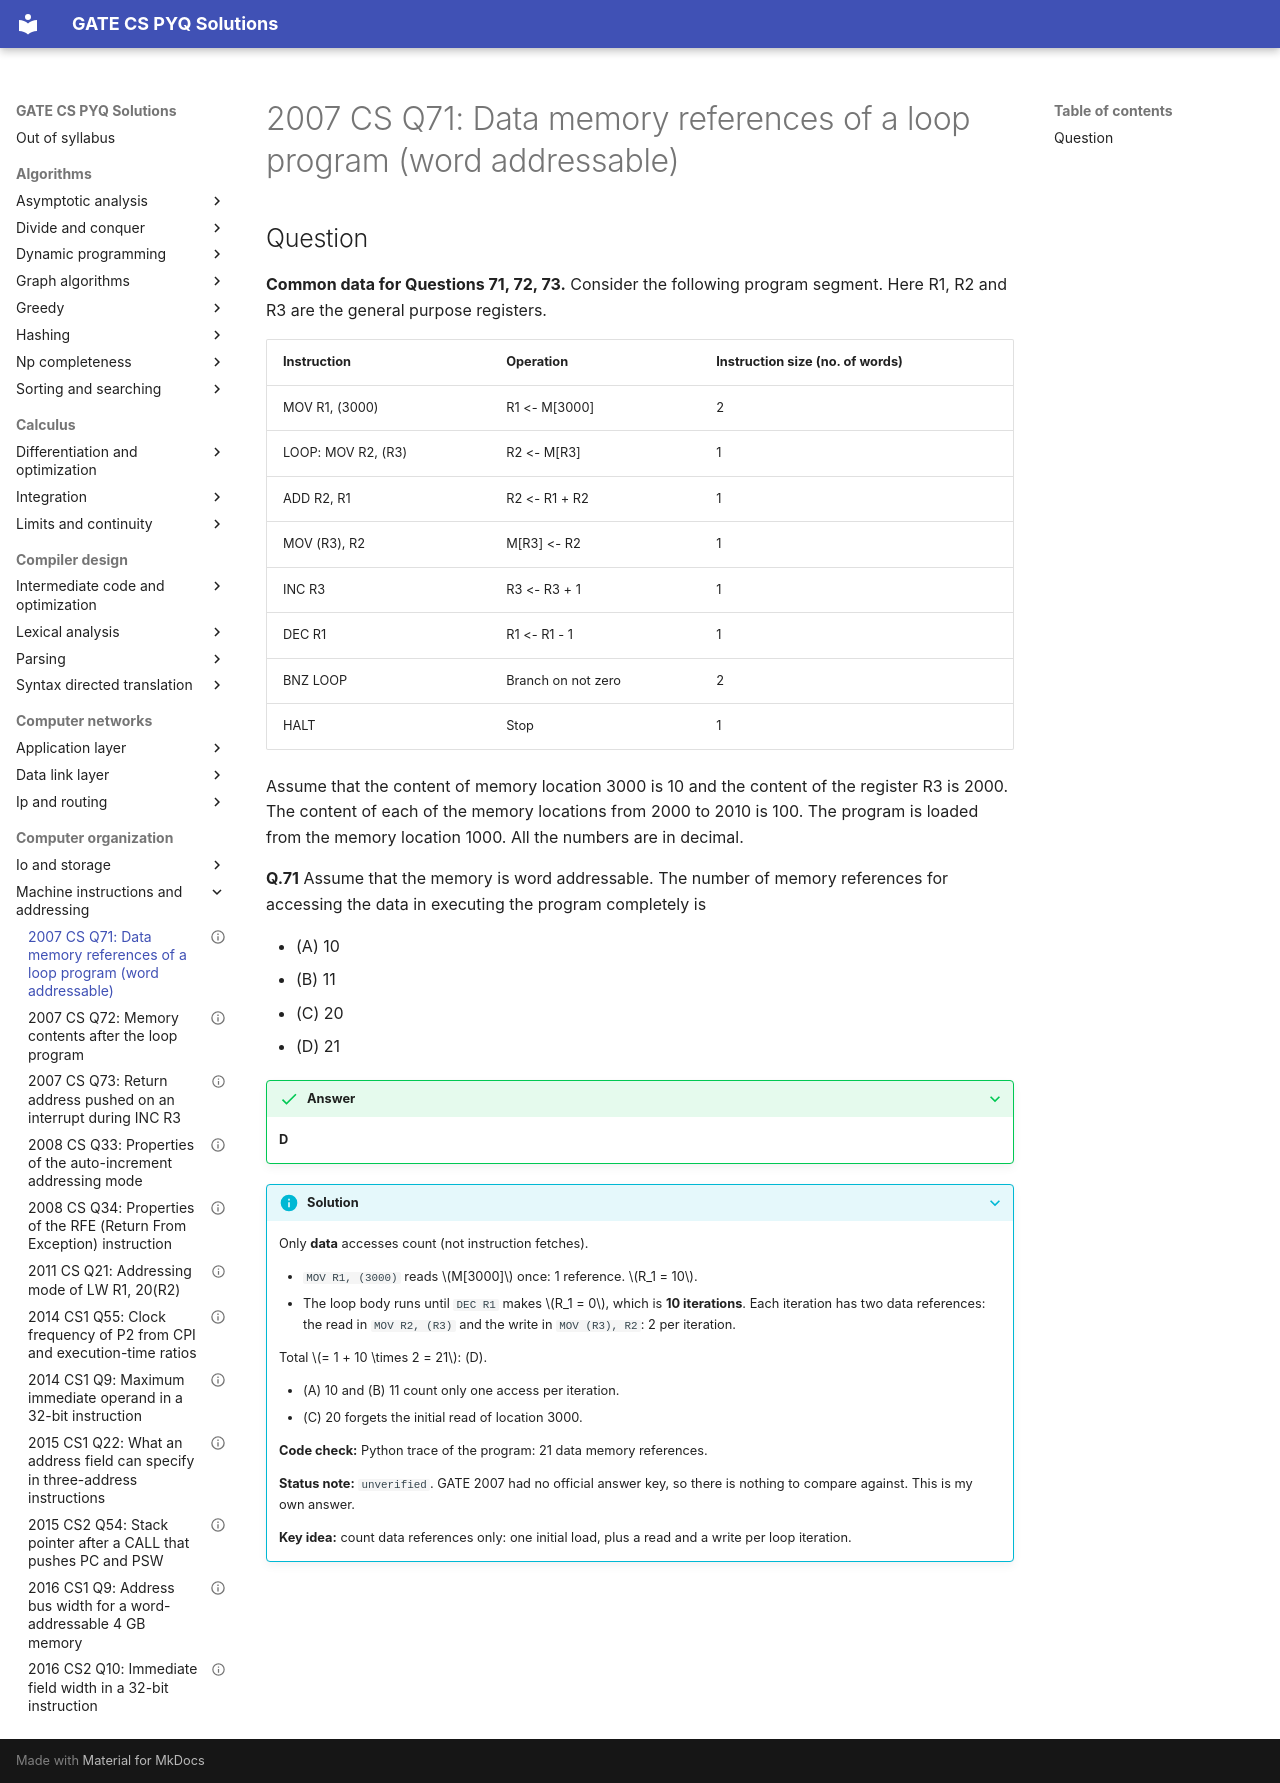

repository: saheenusman/GATE-PYQs · page: computer-organization/machine-instructions-and-addressing/2007-set1-q71/index.html · generator: mkdocs

---
title: "2007 CS Q71: Data memory references of a loop program (word addressable)"
year: 2007
set: 1
paper: CS
q_no: 71
subject: computer-organization
topic: machine-instructions-and-addressing
also: []
marks: 2
type: MCQ
official_answer: "none (no official key released)"
status: unverified
---

# 2007 CS Q71: Data memory references of a loop program (word addressable)

## Question

**Common data for Questions 71, 72, 73.** Consider the following program segment. Here R1, R2 and R3 are the general purpose registers.

| Instruction | Operation | Instruction size (no. of words) |
|---|---|---|
| MOV R1, (3000) | R1 <- M[3000] | 2 |
| LOOP: MOV R2, (R3) | R2 <- M[R3] | 1 |
| ADD R2, R1 | R2 <- R1 + R2 | 1 |
| MOV (R3), R2 | M[R3] <- R2 | 1 |
| INC R3 | R3 <- R3 + 1 | 1 |
| DEC R1 | R1 <- R1 - 1 | 1 |
| BNZ LOOP | Branch on not zero | 2 |
| HALT | Stop | 1 |

Assume that the content of memory location 3000 is 10 and the content of the register R3 is 2000. The content of each of the memory locations from 2000 to 2010 is 100. The program is loaded from the memory location 1000. All the numbers are in decimal.

**Q.71** Assume that the memory is word addressable. The number of memory references for accessing the data in executing the program completely is

- (A) 10
- (B) 11
- (C) 20
- (D) 21

<details class="success" markdown="1">
<summary>Answer</summary>

**D**

</details>

<details class="info" markdown="1">
<summary>Solution</summary>

Only **data** accesses count (not instruction fetches).

- `MOV R1, (3000)` reads $M[3000]$ once: 1 reference. $R_1 = 10$.
- The loop body runs until `DEC R1` makes $R_1 = 0$, which is **10 iterations**. Each iteration has two data references: the read in `MOV R2, (R3)` and the write in `MOV (R3), R2`: 2 per iteration.

Total $= 1 + 10 \times 2 = 21$: (D).

- (A) 10 and (B) 11 count only one access per iteration.
- (C) 20 forgets the initial read of location 3000.

**Code check:** Python trace of the program: 21 data memory references.

**Status note:** `unverified`. GATE 2007 had no official answer key, so there is nothing to compare against. This is my own answer.

**Key idea:** count data references only: one initial load, plus a read and a write per loop iteration.

</details>
